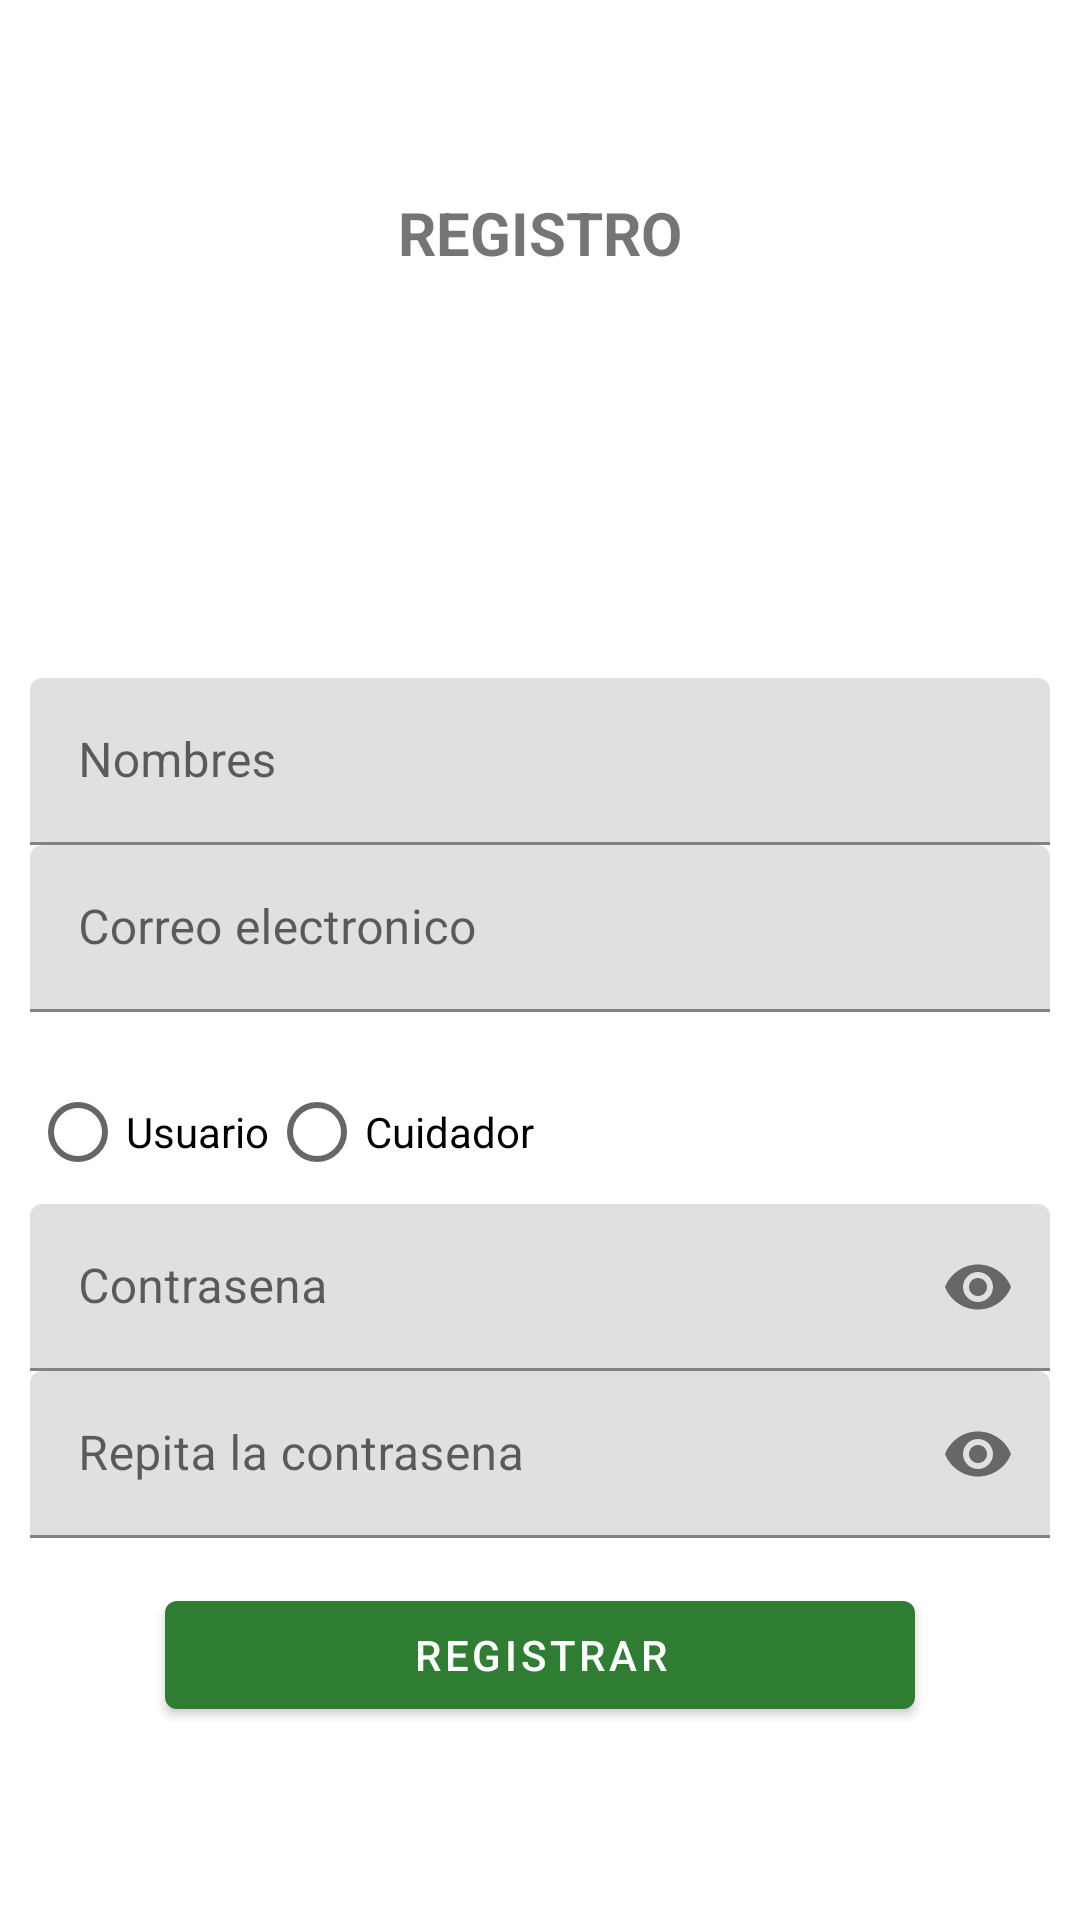

Here is an Android app screen rendered from its layout file. Give the layout XML and the strings, colors and styles it references.
<!-- AndroidManifest.xml: application theme Theme.EcoVibra -->
<!-- res/layout/activity_registro_email.xml -->
<?xml version="1.0" encoding="utf-8"?>
<androidx.appcompat.widget.LinearLayoutCompat
    xmlns:android="http://schemas.android.com/apk/res/android"
    xmlns:app="http://schemas.android.com/apk/res-auto"
    xmlns:tools="http://schemas.android.com/tools"
    android:id="@+id/main"
    android:layout_width="match_parent"
    android:layout_height="match_parent"
    android:gravity="center"
    android:orientation="vertical"
    android:padding="10dp"
    tools:context=".RegistroEmailActivity">

    <TextView
        android:text="@string/txt_registro"
        android:textAllCaps="true"
        android:textSize="20sp"
        android:textStyle="bold"
        android:layout_width="wrap_content"
        android:layout_height="wrap_content"
        android:layout_gravity="center_horizontal"/>

    <ImageView
        android:layout_width="100dp"
        android:layout_height="100dp"
        android:layout_marginTop="15dp"
        android:src="@drawable/registro_usuario"
        android:layout_gravity="center_horizontal"/>

    
    <com.google.android.material.textfield.TextInputLayout
        android:layout_marginTop="20dp"
        android:layout_width="match_parent"
        android:layout_height="wrap_content">

        <com.google.android.material.textfield.TextInputEditText
            android:id="@+id/et_nombres"
            android:inputType="textCapWords|textPersonName"
            android:hint="@string/et_nombres"
            android:layout_width="match_parent"
            android:layout_height="wrap_content"/>
    </com.google.android.material.textfield.TextInputLayout>

    
    <com.google.android.material.textfield.TextInputLayout
        android:layout_width="match_parent"
        android:layout_height="wrap_content">

        <com.google.android.material.textfield.TextInputEditText
            android:id="@+id/et_Email"
            android:hint="@string/et_Email"
            android:inputType="textEmailAddress"
            android:layout_width="match_parent"
            android:layout_height="wrap_content"/>
    </com.google.android.material.textfield.TextInputLayout>

    <RadioGroup
        android:id="@+id/radioGroupRol"
        android:layout_width="match_parent"
        android:layout_height="wrap_content"
        android:orientation="horizontal"
        android:layout_marginTop="16dp">

        <RadioButton
            android:id="@+id/radioUsuario"
            android:layout_width="wrap_content"
            android:layout_height="wrap_content"
            android:text="Usuario" />

        <RadioButton
            android:id="@+id/radioCuidador"
            android:layout_width="wrap_content"
            android:layout_height="wrap_content"
            android:text="Cuidador" />
    </RadioGroup>


    
    <com.google.android.material.textfield.TextInputLayout
        android:layout_width="match_parent"
        android:layout_height="wrap_content"
        app:endIconMode="password_toggle">

        <com.google.android.material.textfield.TextInputEditText
            android:id="@+id/et_password"
            android:hint="@string/et_password"
            android:inputType="textPassword"
            android:layout_width="match_parent"
            android:layout_height="wrap_content"/>
    </com.google.android.material.textfield.TextInputLayout>

    
    <com.google.android.material.textfield.TextInputLayout
        android:layout_width="match_parent"
        android:layout_height="wrap_content"
        app:endIconMode="password_toggle">

        <com.google.android.material.textfield.TextInputEditText
            android:id="@+id/et_R_Password"
            android:hint="@string/et_R_Password"
            android:inputType="textPassword"
            android:layout_width="match_parent"
            android:layout_height="wrap_content"/>
    </com.google.android.material.textfield.TextInputLayout>

    
    <com.google.android.material.button.MaterialButton
        android:id="@+id/btnRegistrar"
        android:text="REGISTRAR"
        android:textAllCaps="true"
        android:layout_marginTop="15dp"
        android:layout_width="250dp"
        android:layout_height="wrap_content"
        android:layout_gravity="center_horizontal"/>
</androidx.appcompat.widget.LinearLayoutCompat>
<!-- resources referenced by this layout -->
<resources>
  <string name="et_Email">Correo electronico</string>
  <string name="et_R_Password">Repita la contrasena</string>
  <string name="et_nombres">Nombres</string>
  <string name="et_password">Contrasena</string>
  <string name="txt_registro">Registro</string>
  <style name="Theme.EcoVibra" parent="Theme.MaterialComponents.DayNight.NoActionBar">
          
          <item name="colorPrimary">@color/green</item>
          <item name="colorPrimaryVariant">@color/black</item>
          <item name="colorOnPrimary">@color/white</item>
  
          
          <item name="android:statusBarColor">@color/white</item>
      </style>
  <color name="green">#2E7D32</color>
  <color name="black">#FF000000</color>
  <color name="white">#FFFFFFFF</color>
</resources>
